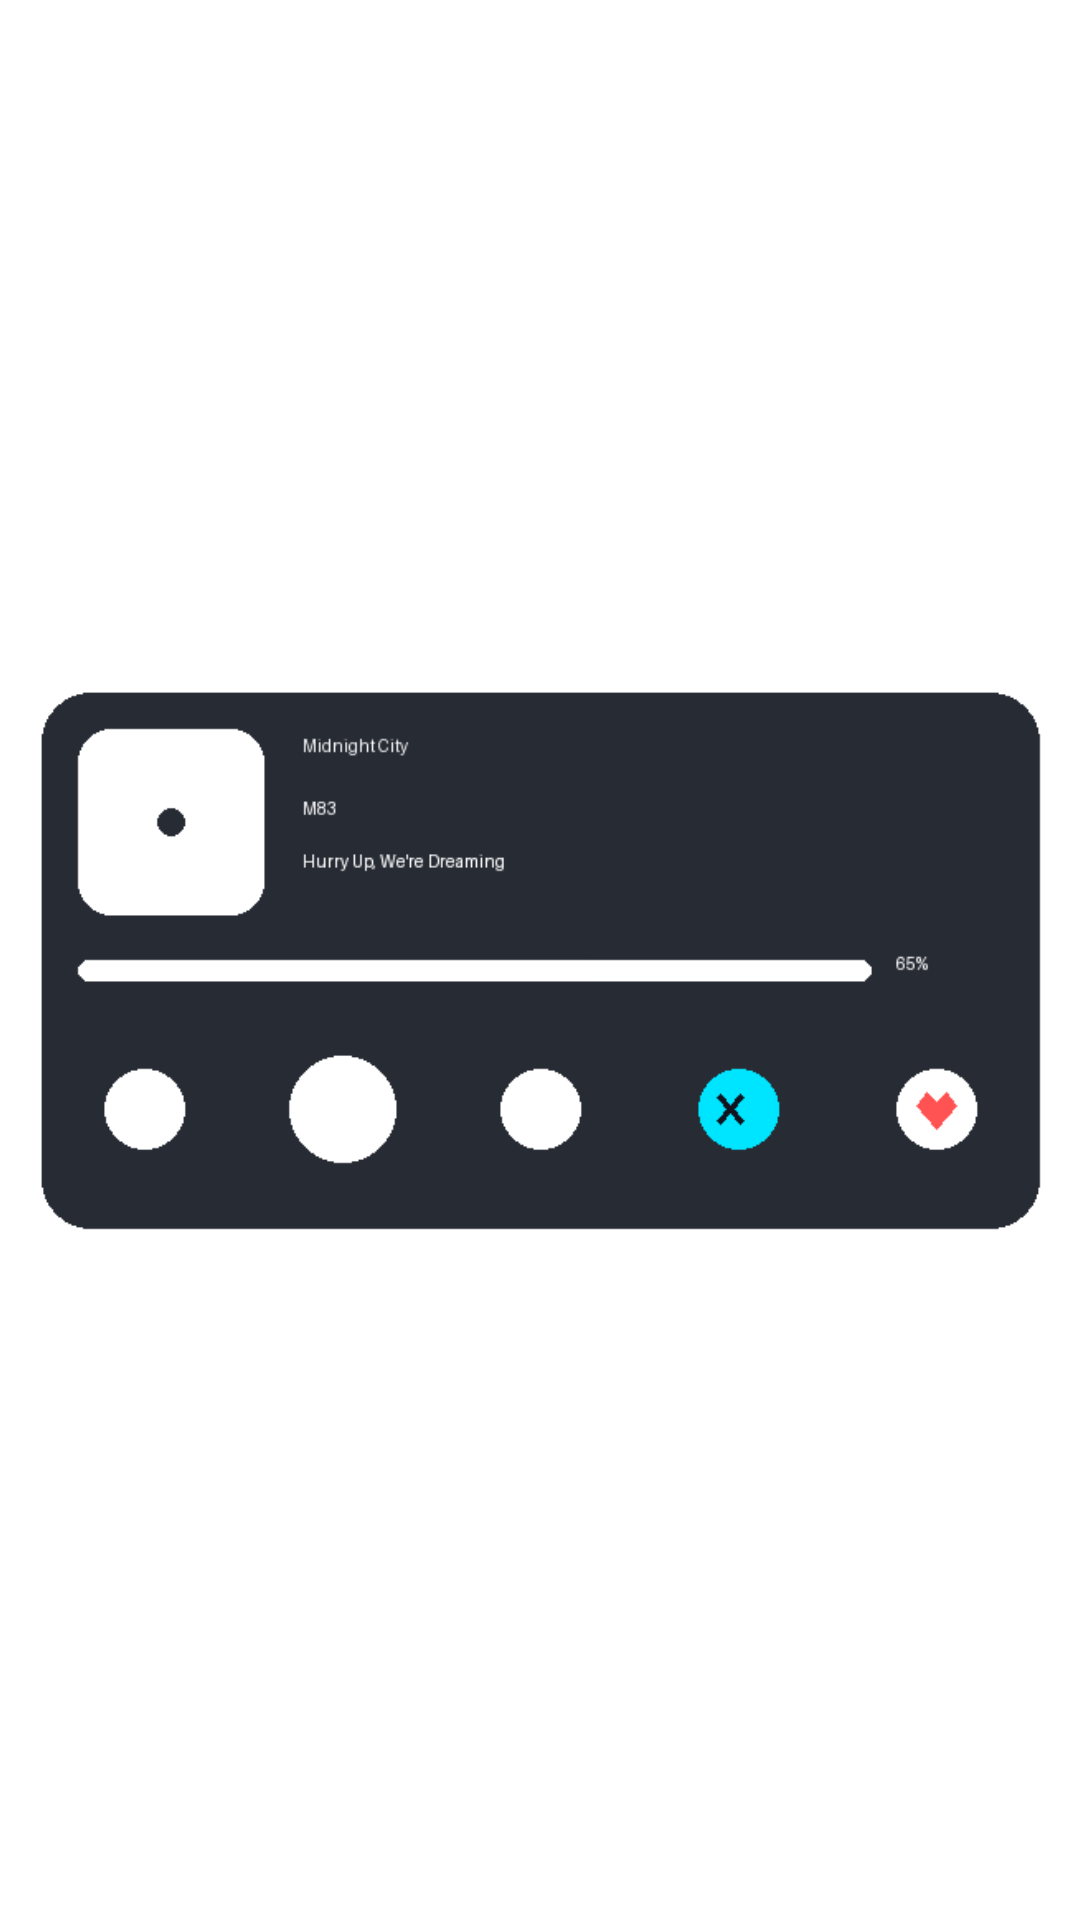

Android layout source for this screen:
<!-- AndroidManifest.xml: application theme Theme.Music_player -->
<!-- res/layout/widget_preview_glassmorphism_player.xml -->
<?xml version="1.0" encoding="utf-8"?>
<FrameLayout xmlns:android="http://schemas.android.com/apk/res/android"
    android:layout_width="match_parent"
    android:layout_height="match_parent"
    android:padding="4dp">

    <ImageView
        android:layout_width="match_parent"
        android:layout_height="match_parent"
        android:adjustViewBounds="true"
        android:contentDescription="@string/widget_glassmorphism_player_description"
        android:scaleType="fitCenter"
        android:src="@drawable/widget_preview_glassmorphism_player" />
</FrameLayout>
<!-- resources referenced by this layout -->
<resources>
  <!-- drawable widget_preview_glassmorphism_player: png bitmap (drawable, 8820 bytes) -->
  <string name="widget_glassmorphism_player_description" translatable="false">Glassmorphism Music Player Widget</string>
  <style name="Theme.Music_player" parent="Theme.AppCompat.Light.NoActionBar">
          <item name="android:windowBackground">@android:color/transparent</item>
      </style>
</resources>
